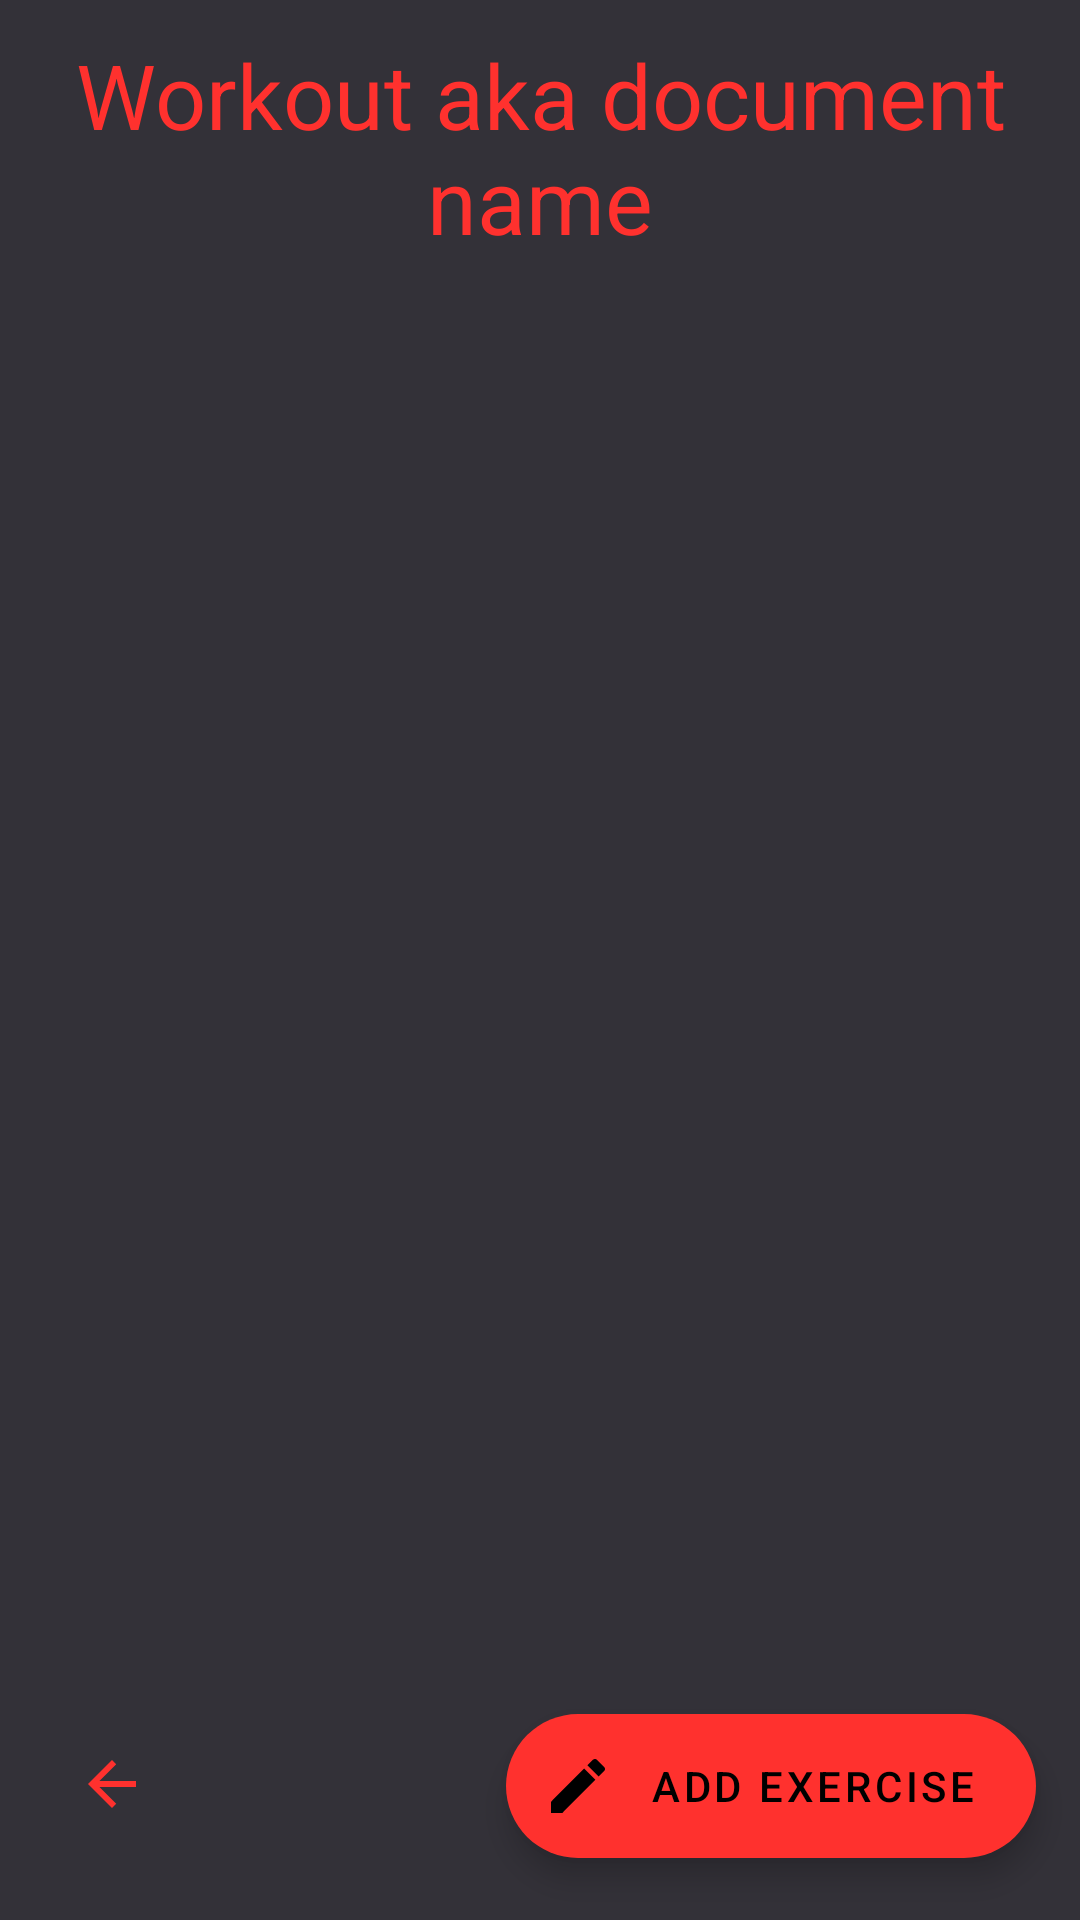

Here is an Android app screen rendered from its layout file. Give the layout XML and the strings, colors and styles it references.
<!-- AndroidManifest.xml: application theme Theme.PlanYourLift -->
<!-- res/layout/fragment_creating_workout.xml -->
<?xml version="1.0" encoding="utf-8"?>
<FrameLayout xmlns:android="http://schemas.android.com/apk/res/android"
    xmlns:app="http://schemas.android.com/apk/res-auto"
    xmlns:tools="http://schemas.android.com/tools"
    android:layout_width="match_parent"
    android:layout_height="match_parent"
    tools:context=".CreatingWorkout">

    <androidx.constraintlayout.widget.ConstraintLayout
        android:layout_width="match_parent"
        android:layout_height="match_parent"
        android:background="@color/grey">


        <com.google.android.material.floatingactionbutton.ExtendedFloatingActionButton
            android:id="@+id/addbutton"
            android:layout_width="wrap_content"
            android:layout_height="wrap_content"
            android:layout_gravity="end|bottom"
            android:layout_margin="8dp"
            android:text="Add Exercise"
            app:backgroundTint="@color/red"
            app:icon="@drawable/icon_createw"
            app:layout_constraintBottom_toBottomOf="parent"
            app:layout_constraintEnd_toEndOf="parent"
            app:layout_constraintHorizontal_bias="0.96"
            app:layout_constraintStart_toStartOf="parent"
            app:layout_constraintTop_toTopOf="parent"
            app:layout_constraintVertical_bias="0.978" />


        <TextView
            android:id="@+id/workoutname1"
            android:layout_width="wrap_content"
            android:layout_height="wrap_content"
            android:gravity="center_horizontal|center_vertical"
            android:text="Workout aka document name"
            android:textColor="@color/red"
            android:textSize="30sp"
            app:layout_constraintBottom_toBottomOf="parent"
            app:layout_constraintEnd_toEndOf="parent"
            app:layout_constraintStart_toStartOf="parent"
            app:layout_constraintTop_toTopOf="parent"
            app:layout_constraintVertical_bias="0.02" />

        <androidx.recyclerview.widget.RecyclerView
            android:id="@+id/currentworkoutview"
            android:layout_width="0dp"
            android:layout_height="0dp"
            android:layout_marginStart="8dp"
            android:layout_marginLeft="8dp"
            android:layout_marginTop="30dp"
            android:layout_marginEnd="10dp"
            android:layout_marginRight="10dp"
            android:layout_marginBottom="16dp"
            android:background="@color/grey"
            android:scrollbars="vertical"
            app:layout_constraintBottom_toTopOf="@+id/addbutton"
            app:layout_constraintEnd_toEndOf="parent"
            app:layout_constraintHorizontal_bias="0.0"
            app:layout_constraintStart_toStartOf="parent"
            app:layout_constraintTop_toBottomOf="@+id/workoutname1"
            app:layout_constraintVertical_bias="0.0" />


        <ImageButton
            android:id="@+id/backbutton"
            android:layout_width="50dp"
            android:layout_height="20dp"
            android:background="@color/grey"
            android:src="?attr/homeAsUpIndicator"
            android:tint="@color/red"
            app:layout_constraintBottom_toBottomOf="parent"
            app:layout_constraintEnd_toStartOf="@+id/addbutton"
            app:layout_constraintHorizontal_bias="0.105"
            app:layout_constraintStart_toStartOf="parent"
            app:layout_constraintTop_toBottomOf="@+id/currentworkoutview"
            app:layout_constraintVertical_bias="0.455" />


    </androidx.constraintlayout.widget.ConstraintLayout>
</FrameLayout>
<!-- resources referenced by this layout -->
<resources>
  <color name="grey">#333138</color>
  <color name="red">#FF312E</color>
  <!-- drawable icon_createw (drawable) -->
  <vector xmlns:android="http://schemas.android.com/apk/res/android"
      android:width="24dp"
      android:height="24dp"
      android:viewportWidth="24"
      android:viewportHeight="24"
      android:tint="?attr/colorControlNormal">
    <path
        android:fillColor="@android:color/white"
        android:pathData="M3,17.25V21h3.75L17.81,9.94l-3.75,-3.75L3,17.25zM20.71,7.04c0.39,-0.39 0.39,-1.02 0,-1.41l-2.34,-2.34c-0.39,-0.39 -1.02,-0.39 -1.41,0l-1.83,1.83 3.75,3.75 1.83,-1.83z"/>
  </vector>
  
  
      
  <style name="Theme.PlanYourLift" parent="Theme.MaterialComponents.DayNight.NoActionBar">
          
          <item name="colorPrimary">#FF312E</item>
          <item name="colorPrimaryVariant">#333138</item>
          <item name="colorOnPrimary">@color/black</item>
          
          <item name="colorSecondary">#333138</item>
          <item name="colorSecondaryVariant">#333138</item>
          <item name="colorOnSecondary">@color/black</item>
          
          <item name="android:statusBarColor" tools:targetApi="l">?attr/colorPrimaryVariant</item>
          
      </style>
  <color name="black">#FF000000</color>
</resources>
